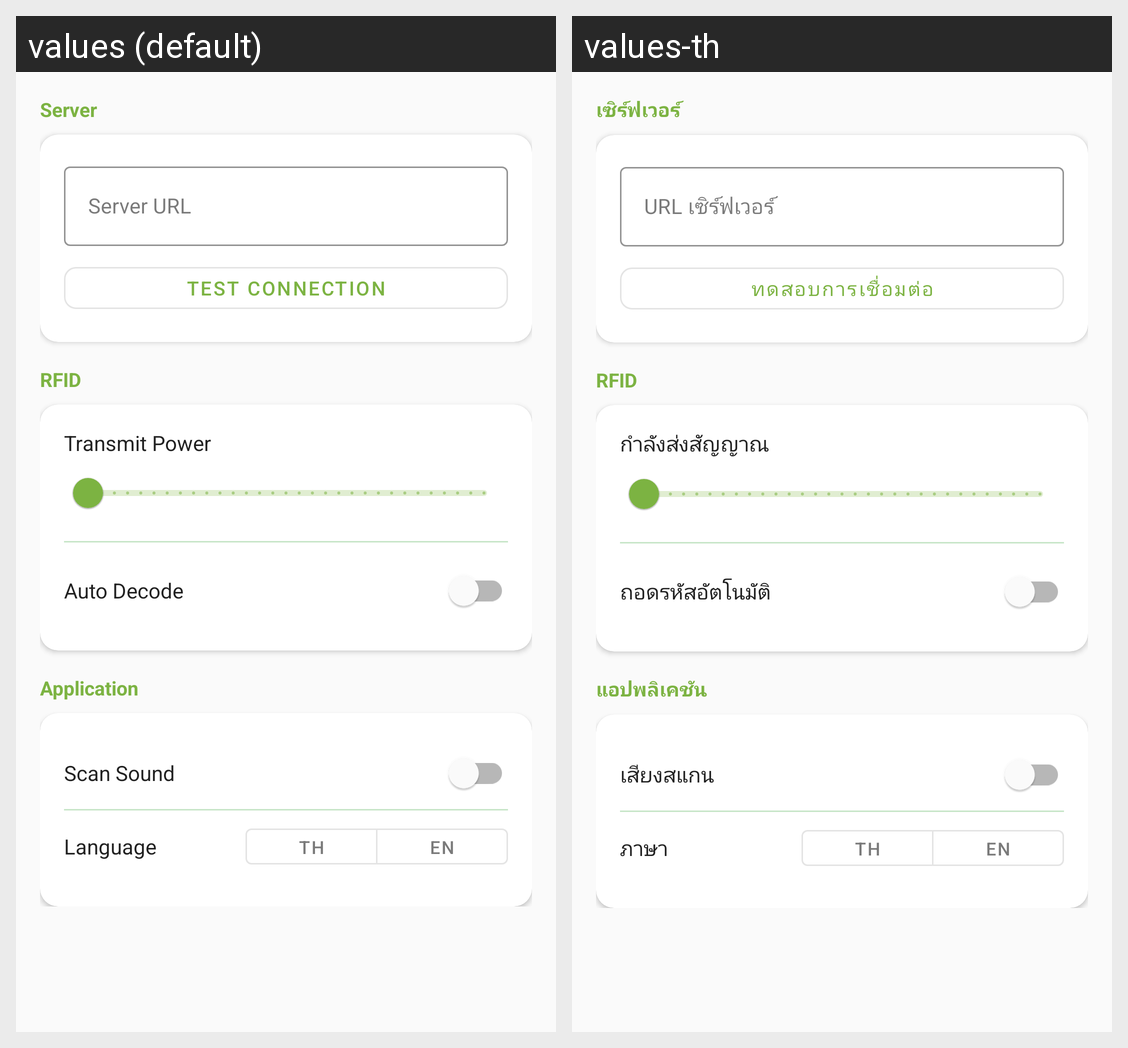

Translations of the strings shown on this Android screen, per locale in the grid:
Android screen res/layout/fragment_settings.xml rendered under 2 locales, left to right: values (default), values-th. Device: Nexus 5 (rendered at 1080×1920; each locale shown at half size, 540×960, under a caption strip naming it); theme Theme.EvergreenRFID.
Strings drawn on this screen, with the default value and each locale's value (text and hints the layout hard-codes, and strings that could not be matched under every locale, appear in the picture but are not listed):

settings_server
  values: Server
  values-th: เซิร์ฟเวอร์

settings_server_url
  values: Server URL
  values-th: URL เซิร์ฟเวอร์

settings_test_connection
  values: Test Connection
  values-th: ทดสอบการเชื่อมต่อ

settings_rfid
  values: RFID
  values-th: RFID

settings_rfid_power
  values: Transmit Power
  values-th: กำลังส่งสัญญาณ

settings_auto_decode
  values: Auto Decode
  values-th: ถอดรหัสอัตโนมัติ

settings_app
  values: Application
  values-th: แอปพลิเคชัน

settings_sound
  values: Scan Sound
  values-th: เสียงสแกน

settings_language
  values: Language
  values-th: ภาษา
